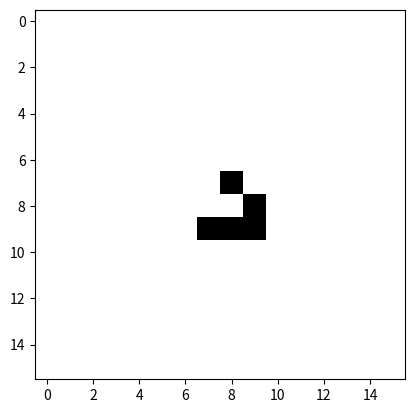

This figure's Python source:
import matplotlib.pyplot as plt

X = 16
Y = 16
TAKT = 25

pole = [[0]*Y for i in range(X)]

figura = [ #По сути это глайдер (других фигур не помню)
    (1,2),
    (2,3),
    (3,1),
    (3,2),
    (3,3),
]
for x,y in figura:
    pole[x][y] = 1

"""
Если клетка была «мёртвой», но 3 её соседа живы, то клетка стала «живой».
Если клетка была «живой» и у нее либо меньше 2, либо больше 3 соседей, то клетка становится «мёртвой».
В противном случае клетка сохранит предыдущее состояние.
"""
def spawn_sosed(setka,x,y):
    count = 0
    for dx in (-1,0,1):
        for dy in (-1,0,1):
            if dx == 0 and dy == 0:
                continue
            sosx = x + dx
            sosy = y + dy
            if 0 <= sosx < X and 0 <= sosy < Y:
                count += setka[sosx][sosy]
    return count

def generation(setka):
    new_setka = [[0]*Y for i in range(X)]
    for x in range(X):
            for y in range(Y):
                 live = setka[x][y] == 1
                 sosed = spawn_sosed(setka,x,y)

                 if not live and sosed == 3:
                      new_setka[x][y] = 1
                 elif live and (sosed < 2 or sosed > 3):
                        new_setka[x][y] = 0
                 else:
                      new_setka[x][y] = setka[x][y]
    return new_setka
# plt.imshow(c, cmap = plt.cm.Set3)
# plt.colorbar()
for i in range(TAKT):
    plt.imshow(pole, cmap = "binary")
    plt.pause(0.1) #Без этого цикл сразу переходил к концу. Об этой косанде я не знал. Подсказал ИИ :/
    pole = generation(pole)
plt.show()
